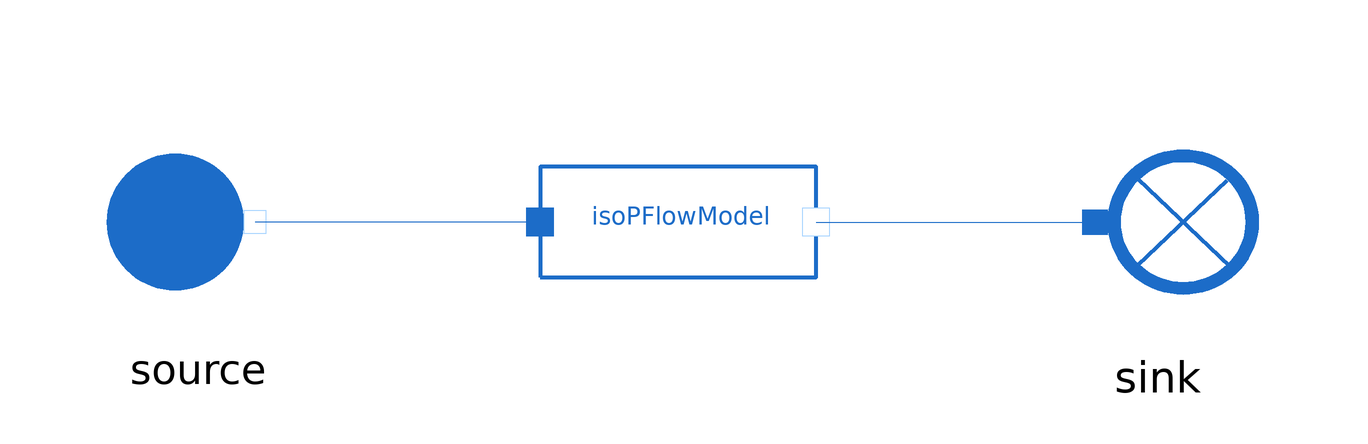

The Modelica model whose source follows is shown above as a component diagram (icons at their Placement, wires along their Line points).

model IsoPFlowModel
      extends MetroscopeModelingLibrary.Icons.Tests.WaterSteamTestIcon;

      import MetroscopeModelingLibrary.Units;

      // Boundary conditions
      input Units.Pressure source_P(start=50e5) "Pa";
      input Units.SpecificEnthalpy source_h(start=2e6) "J/kg";
      input Units.NegativeMassFlowRate source_Q(start=-100) "kg/s";

      // Parameters
      input Units.Power W(start=1e5);

      .MetroscopeModelingLibrary.WaterSteam.BaseClasses.IsoPFlowModel isoPFlowModel annotation (Placement(transformation(extent={{-23,-23},{23,23}})));
      .MetroscopeModelingLibrary.WaterSteam.BoundaryConditions.Source source annotation (Placement(transformation(extent={{-99,-19},{-61,19}})));
      .MetroscopeModelingLibrary.WaterSteam.BoundaryConditions.Sink sink annotation (Placement(transformation(extent={{59,-20},{101,20}})));
    equation

      // Boundary Conditions
      source.h_out = source_h;
      source.P_out = source_P;
      source.Q_out = source_Q;

      // Parameters
      isoPFlowModel.W = W;

      connect(isoPFlowModel.C_out, sink.C_in) annotation (Line(points={{23,0},{69.5,0}}, color={28,108,200}));
      connect(isoPFlowModel.C_in, source.C_out) annotation (Line(points={{-23,0},{-70.5,0}}, color={28,108,200}));
    end IsoPFlowModel;